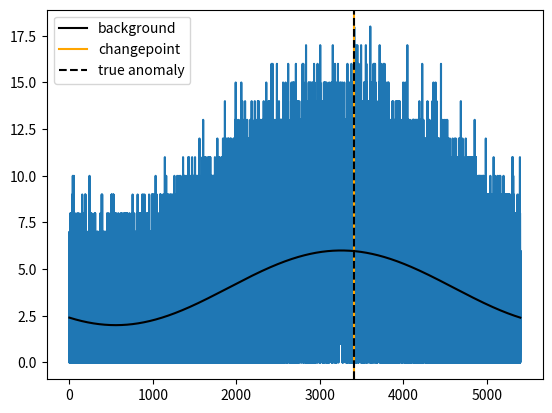

The matplotlib source for this figure:
from math import inf, log, sqrt


class Curve:
    def __init__(self, a: float, b: int, t: int, m: float):
        self.a = a  # counts
        self.b = b  # background
        self.t = t  # age
        self.m = m

    def __repr__(self):
        return "({}, {:.2f}, {})".format(
            self.a,
            self.b,
            self.t,
        )

    def ymax(self, acc):
        a = acc.a - self.a
        b = acc.b - self.b
        assert a > b > 0
        return a * log(a / b) - (a - b)

    def dominate(self, q, acc):
        """if dominates q, returns +1"""
        area = (acc.a - self.a) * (acc.b - q.b) - (acc.a - q.a) * (acc.b - self.b)
        if area > 0:
            return +1
        return -1


class Focus:
    def __init__(self, threshold_std, mu_min=1.0):
        assert mu_min >= 1
        assert threshold_std > 0

        self.ab_crit = 1 if mu_min == 1 else (mu_min - 1) / log(mu_min)
        self.threshold_llr = threshold_std**2 / 2  # loglikelihood-ratio threshold
        self.global_max = None
        self.time_offset = None
        self.curve_list = []
        self.curve_list.append(Curve(inf, 0.0, 0, 0.0))
        self.curve_list.append(Curve(0, 0.0, 0, 0.0))

    def __call__(self, xs, bs):
        assert len(xs) > 1

        self.global_max = 0.0
        self.time_offset = 0
        for t, (x_t, b_t) in enumerate(zip(xs, bs)):
            self.update(x_t, b_t)
            if self.global_max > self.threshold_llr:
                return sqrt(2 * self.global_max), -self.time_offset + t + 1, t
        return 0.0, len(xs) + 1, len(xs)

    def update(self, x, b):
        p = self.curve_list.pop(-1)
        acc = Curve(p.a + x, p.b + b, p.t + 1, p.m)
        while p.dominate(self.curve_list[-1], acc) <= 0:
            p = self.curve_list.pop(-1)

        if (acc.a - p.a) > self.ab_crit * (acc.b - p.b):
            acc.m = p.m + p.ymax(acc)
            self.maximize(p, acc)
            self.curve_list.append(p)
            self.curve_list.append(acc)
        else:
            self.curve_list = self.curve_list[:1]
            self.curve_list.append(Curve(0, 0.0, 0, 0.0))
        return

    def maximize(self, p, acc):
        m = acc.m - p.m
        i = len(self.curve_list)
        while m + p.m >= self.threshold_llr:
            if m >= self.threshold_llr:
                self.global_max = m
                self.time_offset = acc.t - p.t
                break
            i -= 1
            p = self.curve_list[i]
            m = p.ymax(acc)
        return


if __name__ == "__main__":
    from math import pi

    import matplotlib.pyplot as plt
    import numpy as np
    import scipy.stats as stats

    print("generating data")
    samples_per_second = 64
    num_samples = 90 * 60 * samples_per_second
    ts = np.linspace(0, 1, num_samples + 1)[:-1] * 90 * 60  # seconds
    true_background = 4 + 2 * np.sin(
        2 * pi * np.linspace(0, 1, num_samples) + 2 * pi * stats.uniform().rvs(1)
    )
    anomaly_duration = int(stats.uniform().rvs(1) * 10 * 64) + 1
    anomaly_start = int(stats.uniform().rvs(1) * (num_samples - anomaly_duration))
    print("simulated anomaly starts at {}".format(anomaly_start))
    background_counts = stats.poisson(mu=true_background).rvs(size=num_samples)
    anomaly_counts = (
        1.0
        * true_background
        * np.concatenate(
            (
                np.zeros(anomaly_start),
                np.ones(anomaly_duration),
                np.zeros(num_samples - anomaly_start - anomaly_duration),
            )
        )
    )
    counts = background_counts + anomaly_counts

    print("running focus")
    f = Focus(threshold_std=5.5, mu_min=1.1)
    s, cp, st = f(counts, true_background)
    print("sign {:.2f}, change {}, stop {}.".format(s, cp, st))

    plt.step(ts, counts)
    plt.plot(ts, true_background, color="black", label="background")
    plt.axvline(ts[cp], color="orange", label="changepoint")
    plt.axvline(
        ts[anomaly_start], color="black", linestyle="dashed", label="true anomaly"
    )
    plt.legend()
    plt.show()
